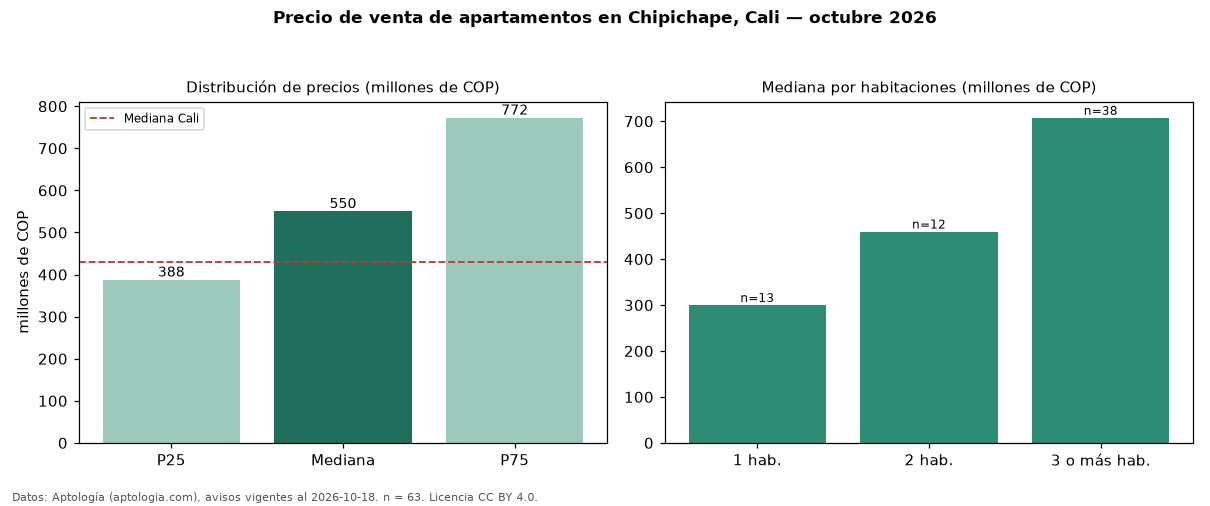

Values plotted in this chart, from the file beside it:
seccion, metrica, valor, moneda, n
precio, p25, 387500000, COP, 63
precio, mediana, 550000000, COP, 63
precio, p75, 772500000, COP, 63
precio, minimo, 230000000, COP, 63
precio, maximo, 2213400000, COP, 63
m2, mediana_precio_m2, 6314103, COP, 63
m2, area_mediana_m2, 110.0, m2, 63
admin, mediana_admin_mes, 800000, COP, 48
banos, mediana_banos, 3.0, , 
parqueadero, pct_con_parqueadero, 84.5, %, 58
estrato, estrato_mas_frecuente, 5, , 63
habitaciones, 1, 300000000, COP, 13
habitaciones, 2, 460000000, COP, 12
habitaciones, 3+, 707500000, COP, 38
ciudad, mediana_ciudad_referencia, 430000000, COP, 
ciudad, mediana_m2_ciudad, 4650000, COP, 
fuente, fecha_datos, 2026-10-18, , 
fuente, atribucion, https://www.aptologia.com/venta/cali/chi…, , 
fuente, licencia, CC BY 4.0, , 
